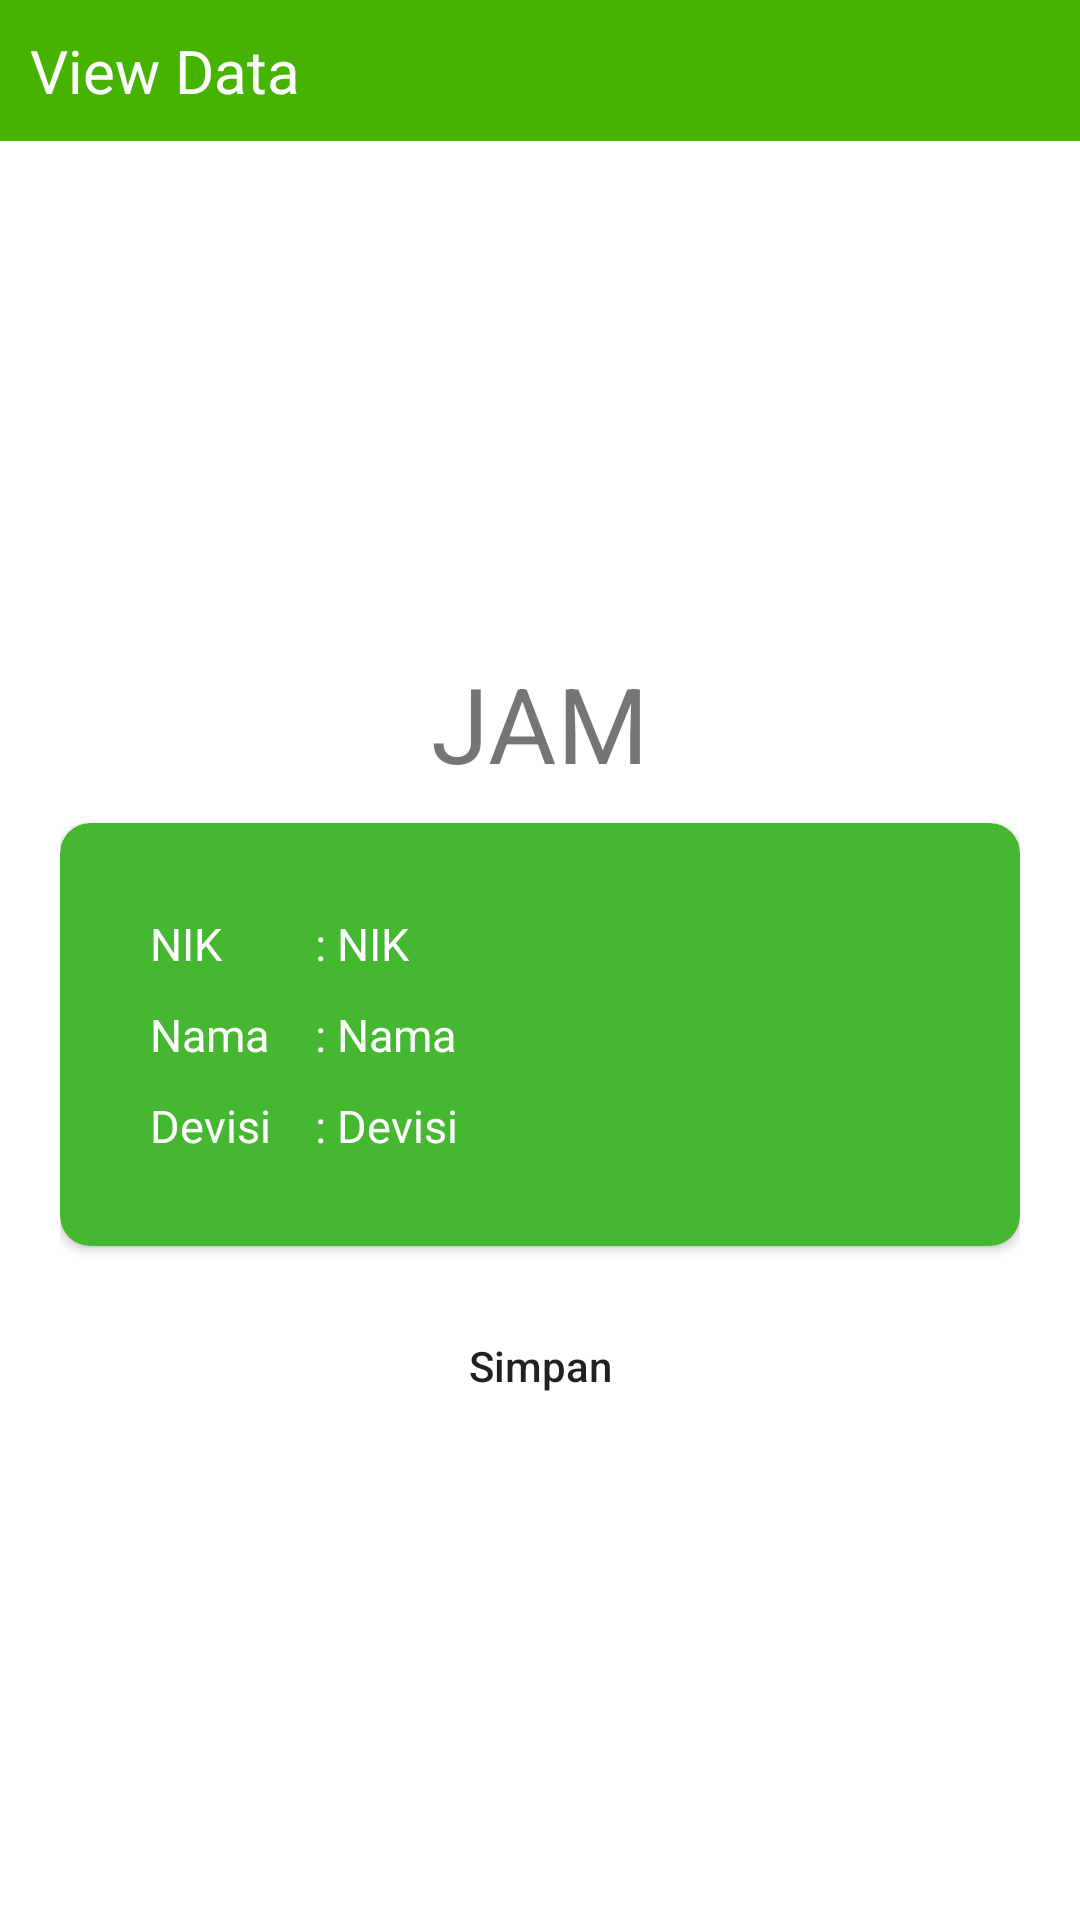

Layout XML and referenced resources for this Android screen:
<!-- AndroidManifest.xml: application theme Theme.Database -->
<!-- res/layout/fragment_result.xml -->
<?xml version="1.0" encoding="utf-8"?>
<RelativeLayout xmlns:android="http://schemas.android.com/apk/res/android"
    xmlns:tools="http://schemas.android.com/tools"
    xmlns:card_view="http://schemas.android.com/apk/res-auto"
    android:layout_width="match_parent"
    android:layout_height="match_parent"
    tools:context=".Sistem_Scan.ResultFragment">
    <LinearLayout
        android:id="@+id/ll_title_view_data"
        android:layout_width="match_parent"
        android:layout_height="wrap_content"
        android:padding="10dp"
        android:background="#45B300"
        android:orientation="horizontal">
        <TextView
            android:layout_width="wrap_content"
            android:layout_height="wrap_content"
            android:text="@string/ViewData_fragment"
            android:textSize="20sp"
            android:textColor="@color/white"/>
    </LinearLayout>

    <LinearLayout
        android:id="@+id/ln1"
        android:layout_width="match_parent"
        android:layout_height="match_parent"
        android:layout_below="@id/ll_title_view_data"
        android:foregroundGravity="center"
        android:gravity="center"
        android:orientation="vertical"
        android:paddingLeft="20dp"
        android:paddingRight="20dp">

        <TextView
            android:id="@+id/tv_rsjam"
            android:layout_width="wrap_content"
            android:layout_height="wrap_content"
            android:layout_marginTop="10dp"
            android:layout_marginBottom="10dp"
            android:text="JAM"
            android:textSize="35sp" />

        <androidx.cardview.widget.CardView
            android:id="@+id/card"
            android:layout_width="match_parent"
            android:layout_height="wrap_content"
            card_view:cardBackgroundColor="#45B730"
            card_view:cardCornerRadius="10dp"
            card_view:contentPadding="30dp">

            <RelativeLayout
                xmlns:android="http://schemas.android.com/apk/res/android"
                xmlns:tools="http://schemas.android.com/tools"
                xmlns:card_view="http://schemas.android.com/apk/res-auto"
                android:layout_width="match_parent"
                android:layout_height="match_parent">
                <LinearLayout
                    android:id="@+id/lnnik"
                    android:layout_width="match_parent"
                    android:orientation="horizontal"
                    android:layout_height="wrap_content">
                    <TextView
                        android:id="@+id/tvnik"
                        android:layout_width="wrap_content"
                        android:layout_height="wrap_content"
                        android:width="55dp"
                        android:text="NIK"
                        android:textColor="@color/white"
                        android:textSize="15sp" />
                    <TextView
                        android:layout_width="wrap_content"
                        android:layout_height="wrap_content"
                        android:text=": "
                        android:textSize="15sp"
                        android:textColor="@color/white"/>
                    <TextView
                        android:id="@+id/tv_rsnik"
                        android:layout_width="wrap_content"
                        android:layout_height="wrap_content"
                        android:text="NIK"
                        android:textColor="@color/white"
                        android:textSize="15sp" />
                </LinearLayout>

                <LinearLayout
                    android:layout_marginTop="10dp"
                    android:id="@+id/lnnama"
                    android:layout_below="@+id/lnnik"
                    android:layout_width="match_parent"
                    android:layout_height="wrap_content">
                    <TextView
                        android:id="@+id/tvnama"
                        android:layout_width="wrap_content"
                        android:layout_height="wrap_content"
                        android:width="55dp"
                        android:text="Nama"
                        android:textColor="@color/white"
                        android:textSize="15sp" />
                    <TextView
                        android:layout_width="wrap_content"
                        android:layout_height="wrap_content"
                        android:text=": "
                        android:textSize="15sp"
                        android:textColor="@color/white"/>
                    <TextView
                        android:id="@+id/tv_rsnama"
                        android:layout_width="wrap_content"
                        android:layout_height="wrap_content"
                        android:text="Nama"
                        android:textColor="@color/white"
                        android:textSize="15sp" />
                </LinearLayout>

                <LinearLayout
                    android:id="@+id/lndevisi"
                    android:layout_marginTop="10dp"
                    android:layout_below="@+id/lnnama"
                    android:layout_width="match_parent"
                    android:layout_height="wrap_content">
                    <TextView
                        android:id="@+id/tvdevisi"
                        android:layout_width="wrap_content"
                        android:layout_height="wrap_content"
                        android:width="55dp"
                        android:text="Devisi"
                        android:textColor="@color/white"
                        android:textSize="15sp" />
                    <TextView
                        android:layout_width="wrap_content"
                        android:layout_height="wrap_content"
                        android:text=": "
                        android:textSize="15sp"
                        android:textColor="@color/white"/>
                    <TextView
                        android:id="@+id/tv_rsdevisi"
                        android:layout_width="wrap_content"
                        android:layout_height="wrap_content"
                        android:text="Devisi"
                        android:textColor="@color/white"
                        android:textSize="15sp" />
                </LinearLayout>
            </RelativeLayout>
        </androidx.cardview.widget.CardView>

        <Button
            android:id="@+id/btn_simpan_scan"
            android:layout_width="wrap_content"
            android:layout_height="wrap_content"
            android:layout_marginTop="16dp"
            android:clickable="true"
            android:text="@string/btn_result"
            android:textAllCaps="false"
            android:focusable="true"
            android:background="@drawable/btn_simpan_scan"/>
    </LinearLayout>

</RelativeLayout>
<!-- resources referenced by this layout -->
<resources>
  <color name="white">#FFFFFFFF</color>
  <string name="ViewData_fragment">View Data</string>
  <string name="btn_result">Simpan</string>
  <style name="Theme.Database" parent="Theme.MaterialComponents.DayNight.NoActionBar">
          
          <item name="colorPrimary">@color/purple_500</item>
          <item name="colorPrimaryVariant">@color/purple_700</item>
          <item name="colorOnPrimary">@color/white</item>
          
          <item name="colorSecondary">@color/teal_200</item>
          <item name="colorSecondaryVariant">@color/teal_700</item>
          <item name="colorOnSecondary">@color/black</item>
          
          <item name="android:statusBarColor" tools:targetApi="l">?attr/colorPrimaryVariant</item>
          
      </style>
  <color name="purple_500">#45B730</color>
  <color name="purple_700">#45B730</color>
  <color name="teal_200">#45B730</color>
  <color name="teal_700">#FF018786</color>
  <color name="black">#FF000000</color>
</resources>
